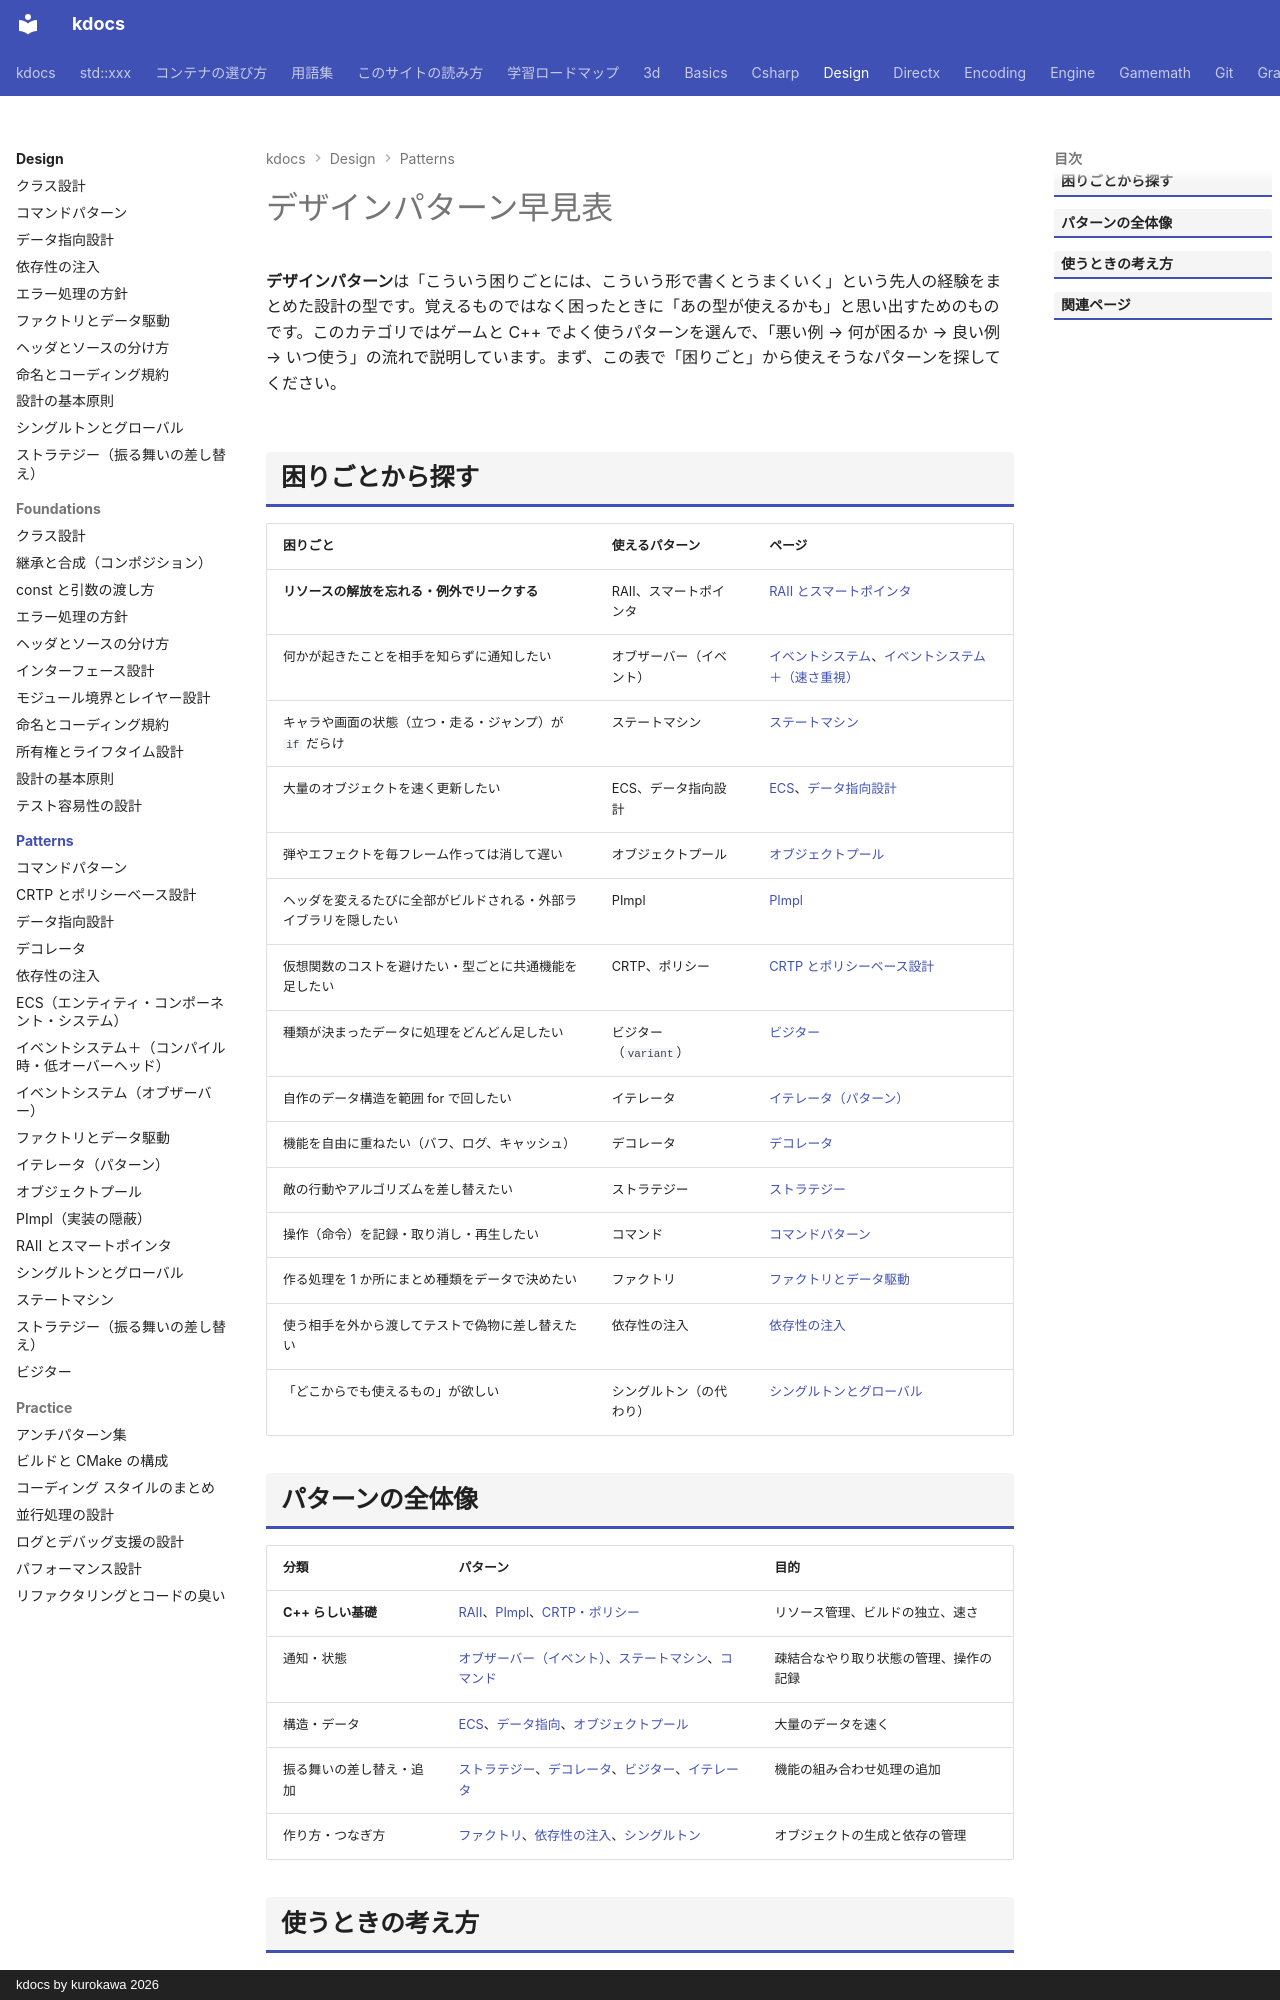

repository: qwzxdf/kdocs · page: design/patterns/index.html · generator: mkdocs · copyright: kdocs by kurokawa 2026

---
title: デザインパターン早見表
tags:
  - 設計
---

# デザインパターン早見表

**デザインパターン**は「こういう困りごとには、こういう形で書くとうまくいく」という先人の経験をまとめた設計の型です。覚えるものではなく困ったときに「あの型が使えるかも」と思い出すためのものです。このカテゴリではゲームと C++ でよく使うパターンを選んで、「悪い例 → 何が困るか → 良い例 → いつ使う」の流れで説明しています。まず、この表で「困りごと」から使えそうなパターンを探してください。

## 困りごとから探す

| 困りごと | 使えるパターン | ページ |
| --- | --- | --- |
| **リソースの解放を忘れる・例外でリークする** | RAII、スマートポインタ | [RAII とスマートポインタ](raii.md) |
| 何かが起きたことを相手を知らずに通知したい | オブザーバー（イベント） | [イベントシステム](event.md)、[イベントシステム＋（速さ重視）](event-plus.md) |
| キャラや画面の状態（立つ・走る・ジャンプ）が `if` だらけ | ステートマシン | [ステートマシン](state-machine.md) |
| 大量のオブジェクトを速く更新したい | ECS、データ指向設計 | [ECS](ecs.md)、[データ指向設計](data-oriented.md) |
| 弾やエフェクトを毎フレーム作っては消して遅い | オブジェクトプール | [オブジェクトプール](object-pool.md) |
| ヘッダを変えるたびに全部がビルドされる・外部ライブラリを隠したい | PImpl | [PImpl](pimpl.md) |
| 仮想関数のコストを避けたい・型ごとに共通機能を足したい | CRTP、ポリシー | [CRTP とポリシーベース設計](crtp-policy.md) |
| 種類が決まったデータに処理をどんどん足したい | ビジター（`variant`） | [ビジター](visitor.md) |
| 自作のデータ構造を範囲 for で回したい | イテレータ | [イテレータ（パターン）](iterator-pattern.md) |
| 機能を自由に重ねたい（バフ、ログ、キャッシュ） | デコレータ | [デコレータ](decorator.md) |
| 敵の行動やアルゴリズムを差し替えたい | ストラテジー | [ストラテジー](strategy.md) |
| 操作（命令）を記録・取り消し・再生したい | コマンド | [コマンドパターン](command.md) |
| 作る処理を 1 か所にまとめ種類をデータで決めたい | ファクトリ | [ファクトリとデータ駆動](factory.md) |
| 使う相手を外から渡してテストで偽物に差し替えたい | 依存性の注入 | [依存性の注入](dependency-injection.md) |
| 「どこからでも使えるもの」が欲しい | シングルトン（の代わり） | [シングルトンとグローバル](singleton.md) |
